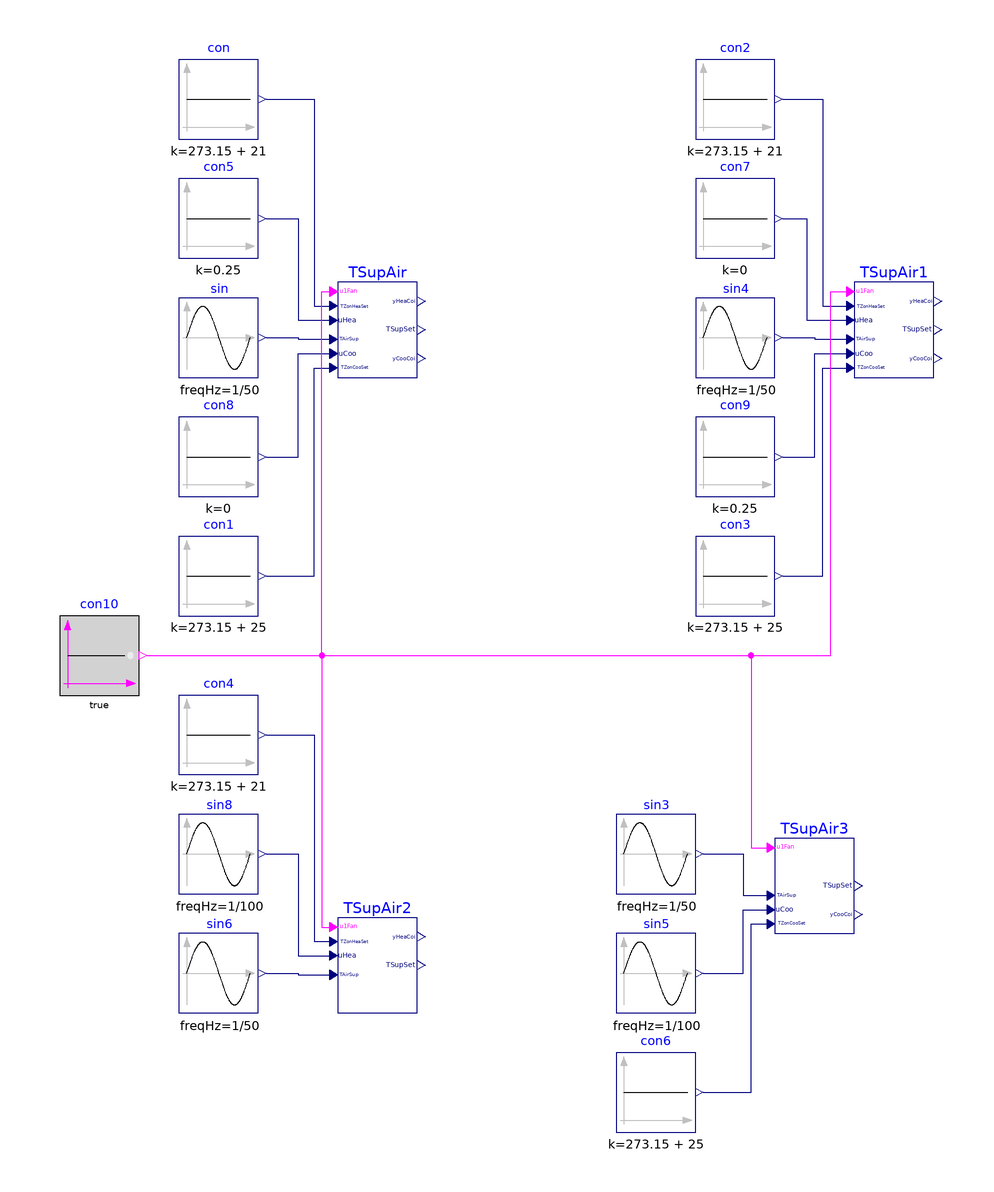

The Modelica model whose source follows is shown above as a component diagram (icons at their Placement, wires along their Line points).

block SupplyAirTemperature
  "Validation model for supply air temperature setpoint subsequence"

  BuildingsLite.Controls.OBC.ASHRAE.G36.FanCoilUnits.Subsequences.SupplyAirTemperature
    TSupAir(
    have_cooCoi=true,
    have_heaCoi=true)
    "Instance demonstrating heating signal operation"
    annotation (Placement(transformation(extent={{-50,60},{-30,84}})));

  BuildingsLite.Controls.OBC.ASHRAE.G36.FanCoilUnits.Subsequences.SupplyAirTemperature
    TSupAir3(
    have_cooCoi=true,
    have_heaCoi=false)
    "Instance demonstrating cooling signal operation when heating coil is absent"
    annotation (Placement(transformation(extent={{60,-80},{80,-56}})));

  BuildingsLite.Controls.OBC.ASHRAE.G36.FanCoilUnits.Subsequences.SupplyAirTemperature
    TSupAir2(
    have_cooCoi=false,
    have_heaCoi=true)
    "Instance demonstrating heating signal operation when cooling coil is absent"
    annotation (Placement(transformation(extent={{-50,-100},{-30,-76}})));

  BuildingsLite.Controls.OBC.ASHRAE.G36.FanCoilUnits.Subsequences.SupplyAirTemperature
    TSupAir1(
    have_cooCoi=true,
    have_heaCoi=true)
    "Instance demonstrating cooling signal operation"
    annotation (Placement(transformation(extent={{80,60},{100,84}})));

  BuildingsLite.Controls.OBC.CDL.Reals.Sources.Sin sin(
    amplitude=20,
    freqHz=1/50,
    offset=273.15 + 23)
    "Supply air temperature signal"
    annotation (Placement(transformation(extent={{-90,60},{-70,80}})));

  BuildingsLite.Controls.OBC.CDL.Reals.Sources.Sin sin3(
    amplitude=20,
    freqHz=1/50,
    offset=273.15 + 23)
    "Supply air temperature signal"
    annotation (Placement(transformation(extent={{20,-70},{40,-50}})));

  BuildingsLite.Controls.OBC.CDL.Reals.Sources.Sin sin5(
    amplitude=0.5,
    freqHz=1/100,
    offset=0.5)
    "Cooling loop signal"
    annotation (Placement(transformation(extent={{20,-100},{40,-80}})));

  BuildingsLite.Controls.OBC.CDL.Reals.Sources.Sin sin6(
    amplitude=20,
    freqHz=1/50,
    offset=273.15 + 23)
    "Supply air temperature signal"
    annotation (Placement(transformation(extent={{-90,-100},{-70,-80}})));

  BuildingsLite.Controls.OBC.CDL.Reals.Sources.Sin sin8(
    amplitude=0.5,
    freqHz=1/100,
    offset=0.5)
    "Heating loop signal"
    annotation (Placement(transformation(extent={{-90,-70},{-70,-50}})));

  BuildingsLite.Controls.OBC.CDL.Reals.Sources.Sin sin4(
    amplitude=20,
    freqHz=1/50,
    offset=273.15 + 23)
    "Supply air temperature signal"
    annotation (Placement(transformation(extent={{40,60},{60,80}})));

  BuildingsLite.Controls.OBC.CDL.Reals.Sources.Constant con(
    k=273.15 + 21)
    "Zone heating temperature setpoint"
    annotation (Placement(transformation(extent={{-90,120},{-70,140}})));

  BuildingsLite.Controls.OBC.CDL.Reals.Sources.Constant con1(
    k=273.15 + 25)
    "Zone cooling temperature setpoint"
    annotation (Placement(transformation(extent={{-90,0},{-70,20}})));

  BuildingsLite.Controls.OBC.CDL.Reals.Sources.Constant con2(
    k=273.15 + 21)
    "Zone heating temperature setpoint"
    annotation (Placement(transformation(extent={{40,120},{60,140}})));

  BuildingsLite.Controls.OBC.CDL.Reals.Sources.Constant con3(
    k=273.15 + 25)
    "Zone cooling temperature setpoint"
    annotation (Placement(transformation(extent={{40,0},{60,20}})));

  BuildingsLite.Controls.OBC.CDL.Reals.Sources.Constant con4(
    k=273.15 + 21)
    "Zone heating temperature setpoint"
    annotation (Placement(transformation(extent={{-90,-40},{-70,-20}})));

  BuildingsLite.Controls.OBC.CDL.Reals.Sources.Constant con6(
    k=273.15 + 25)
    "Zone cooling temperature setpoint"
    annotation (Placement(transformation(extent={{20,-130},{40,-110}})));

  BuildingsLite.Controls.OBC.CDL.Reals.Sources.Constant con5(
    k=0.25)
    "Heating loop signal"
    annotation (Placement(transformation(extent={{-90,90},{-70,110}})));

  BuildingsLite.Controls.OBC.CDL.Reals.Sources.Constant con7(
    k=0)
    "Heating loop signal"
    annotation (Placement(transformation(extent={{40,90},{60,110}})));

  BuildingsLite.Controls.OBC.CDL.Reals.Sources.Constant con8(
    k=0)
    "Cooling loop signal"
    annotation (Placement(transformation(extent={{-90,30},{-70,50}})));

  BuildingsLite.Controls.OBC.CDL.Reals.Sources.Constant con9(
    k=0.25)
    "Cooling loop signal"
    annotation (Placement(transformation(extent={{40,30},{60,50}})));

  BuildingsLite.Controls.OBC.CDL.Logical.Sources.Constant con10(
    k=true)
    "Boolean fale signal"
    annotation (Placement(transformation(extent={{-120,-20},{-100,0}})));

equation
  connect(sin.y, TSupAir.TAirSup)
    annotation (Line(points={{-68,70},{-60,70},{-60,69.6},{-52,69.6}}, color={0,0,127}));
  connect(sin6.y, TSupAir2.TAirSup)
    annotation (Line(points={{-68,-90},{-60,-90},{-60,-90.4},{-52,-90.4}}, color={0,0,127}));
  connect(sin8.y, TSupAir2.uHea) annotation (Line(points={{-68,-60},{-60,-60},{-60,
          -85.6},{-52,-85.6}}, color={0,0,127}));
  connect(sin4.y,TSupAir1. TAirSup)
    annotation (Line(points={{62,70},{70,70},{70,69.6},{78,69.6}}, color={0,0,127}));
  connect(con.y,TSupAir.TZonHeaSet)  annotation (Line(points={{-68,130},{-56,130},
          {-56,78},{-52,78}}, color={0,0,127}));
  connect(con1.y,TSupAir.TZonCooSet)  annotation (Line(points={{-68,10},{-56,10},
          {-56,62.4},{-52,62.4}}, color={0,0,127}));
  connect(con2.y,TSupAir1.TZonHeaSet)  annotation (Line(points={{62,130},{72,130},
          {72,78},{78,78}}, color={0,0,127}));
  connect(con3.y,TSupAir1.TZonCooSet)  annotation (Line(points={{62,10},{72,10},
          {72,62.4},{78,62.4}}, color={0,0,127}));
  connect(con4.y,TSupAir2.TZonHeaSet)  annotation (Line(points={{-68,-30},{-56,-30},
          {-56,-82},{-52,-82}}, color={0,0,127}));
  connect(con6.y,TSupAir3.TZonCooSet)  annotation (Line(points={{42,-120},{54,-120},
          {54,-77.6},{58,-77.6}},   color={0,0,127}));
  connect(con5.y, TSupAir.uHea) annotation (Line(points={{-68,100},{-60,100},{-60,
          74.4},{-52,74.4}}, color={0,0,127}));
  connect(con7.y, TSupAir1.uHea) annotation (Line(points={{62,100},{68,100},{68,
          74.4},{78,74.4}}, color={0,0,127}));
  connect(con8.y, TSupAir.uCoo) annotation (Line(points={{-68,40},{-60,40},{-60,
          66},{-52,66}}, color={0,0,127}));
  connect(con9.y, TSupAir1.uCoo) annotation (Line(points={{62,40},{70,40},{70,66},
          {78,66}}, color={0,0,127}));
  connect(sin5.y, TSupAir3.uCoo) annotation (Line(points={{42,-90},{52,-90},{52,
          -74},{58,-74}}, color={0,0,127}));
  connect(sin3.y, TSupAir3.TAirSup) annotation (Line(points={{42,-60},{52,-60},{
          52,-70.4},{58,-70.4}}, color={0,0,127}));
  connect(con10.y, TSupAir.u1Fan) annotation (Line(points={{-98,-10},{-54,-10},{
          -54,81.6},{-52,81.6}},   color={255,0,255}));
  connect(con10.y, TSupAir1.u1Fan) annotation (Line(points={{-98,-10},{74,-10},{
          74,81.6},{78,81.6}},    color={255,0,255}));
  connect(con10.y, TSupAir2.u1Fan) annotation (Line(points={{-98,-10},{-54,-10},
          {-54,-78.4},{-52,-78.4}},      color={255,0,255}));
  connect(con10.y, TSupAir3.u1Fan) annotation (Line(points={{-98,-10},{54,-10},{
          54,-58.4},{58,-58.4}},    color={255,0,255}));
  annotation (Icon(coordinateSystem(preserveAspectRatio=false, extent={{-100,-100},
            {100,100}}), graphics={
        Ellipse(lineColor = {75,138,73},
                fillColor={255,255,255},
                fillPattern = FillPattern.Solid,
                extent={{-100,-100},{100,100}}),
        Polygon(lineColor = {0,0,255},
                fillColor = {75,138,73},
                pattern = LinePattern.None,
                fillPattern = FillPattern.Solid,
                points={{-36,60},{64,0},{-36,-60},{-36,60}})}),  Diagram(
        coordinateSystem(preserveAspectRatio=false, extent={{-140,-140},{140,140}})),
__Dymola_Commands(file="modelica://Buildings/Resources/Scripts/Dymola/Controls/OBC/ASHRAE/G36/FanCoilUnits/Subsequences/Validation/SupplyAirTemperature.mos"
    "Simulate and plot"),
experiment(StopTime=100, Tolerance=1e-06),
Documentation(info="<html>
<p>
This example validates
<a href=\"modelica://BuildingsLite.Controls.OBC.ASHRAE.G36.FanCoilUnits.Subsequences.SupplyAirTemperature\">
BuildingsLite.Controls.OBC.ASHRAE.G36.FanCoilUnits.Subsequences.SupplyAirTemperature</a>. 
Each of the four instances of the controller represents operation with different
inputs for heating and cooling loop signals, and different configuration
parameters of fan coil unit with presence or absence of heating and cooling
coils, as described in the instance comments.
</p>
</html>", revisions="<html>
<ul>
<li>
March 18, 2022, by Karthik Devaprasad:<br/>
First implementation.
</li>
</ul>
</html>"));
end SupplyAirTemperature;